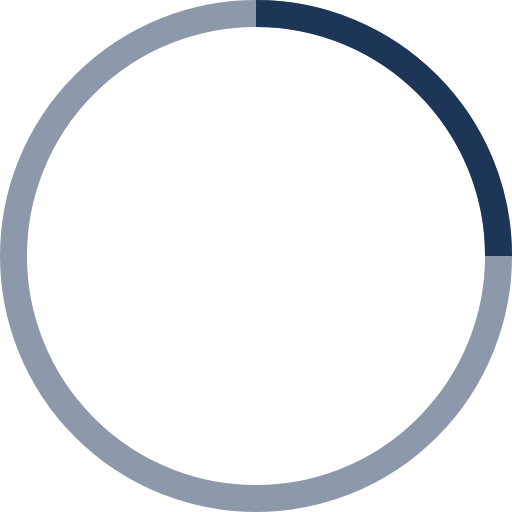
t = 0.00 s
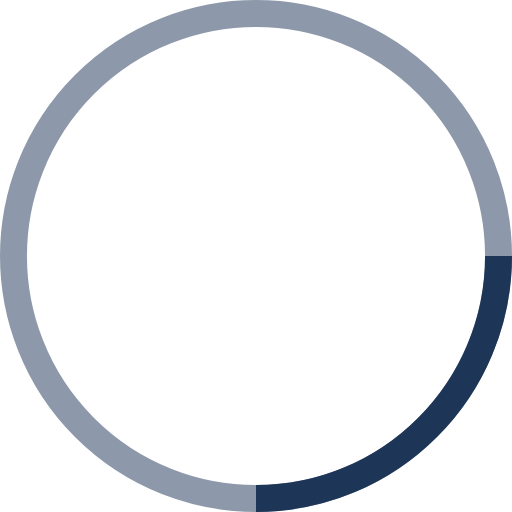
t = 0.25 s
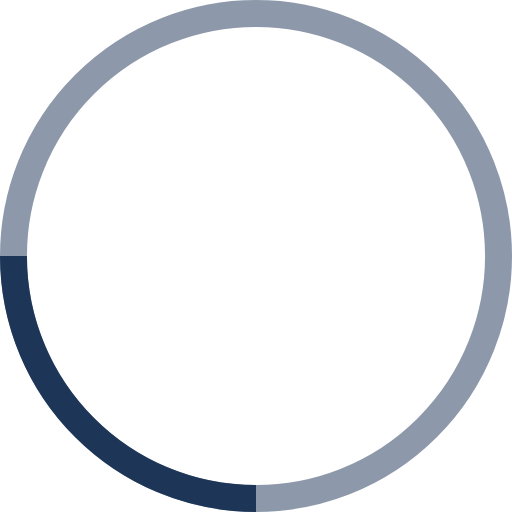
t = 0.50 s
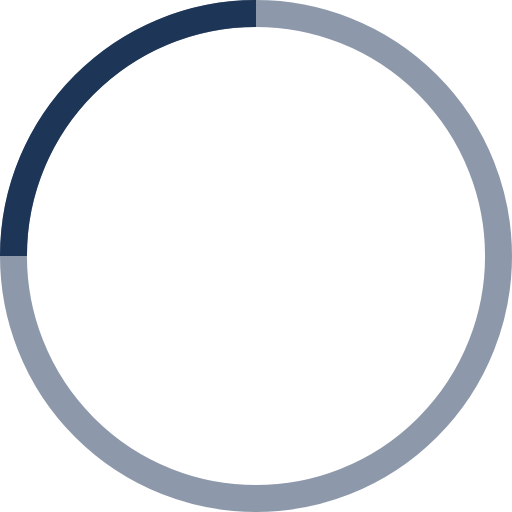
t = 0.75 s

The animated SVG that drew these frames (rendered in a browser with its animation timeline set to each time). Animation: 1 SMIL element (animateTransform=1); one cycle of 1.00 s, repeats indefinitely.

<!-- By Sam Herbert (@sherb), for everyone. More @ http://goo.gl/7AJzbL -->
<svg width="38" height="38" viewBox="0 0 38 38" xmlns="http://www.w3.org/2000/svg" stroke="#1d3557">
    <g fill="none" fill-rule="evenodd">
        <g transform="translate(1 1)" stroke-width="2">
            <circle stroke-opacity=".5" cx="18" cy="18" r="18"/>
            <path d="M36 18c0-9.94-8.06-18-18-18">
                <animateTransform
                    attributeName="transform"
                    type="rotate"
                    from="0 18 18"
                    to="360 18 18"
                    dur="1s"
                    repeatCount="indefinite"/>
            </path>
        </g>
    </g>
</svg>
